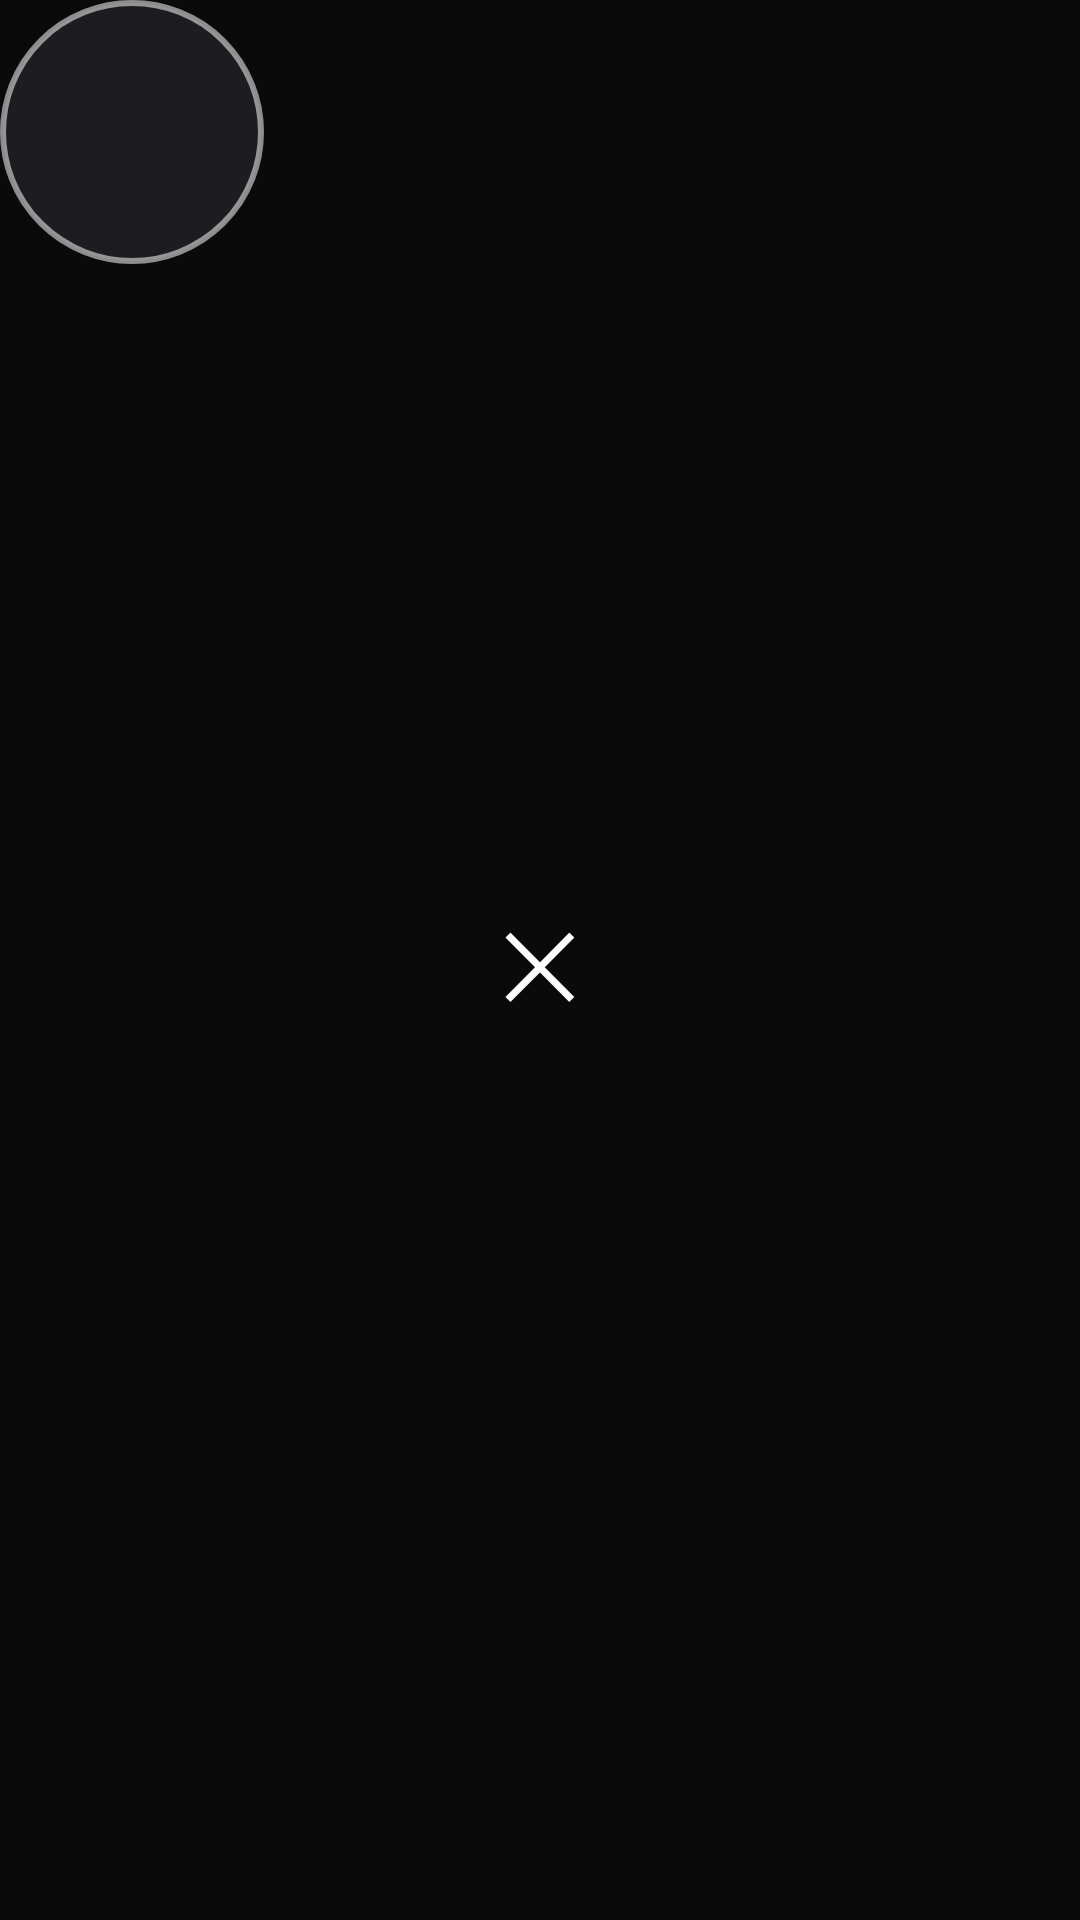

The Android layout XML behind this screen, and the referenced resources:
<!-- AndroidManifest.xml: application theme Theme.Fframe -->
<!-- res/layout/close_target.xml -->
<?xml version="1.0" encoding="utf-8"?>
<FrameLayout xmlns:android="http://schemas.android.com/apk/res/android"
    android:layout_width="88dp"
    android:layout_height="88dp">

    <View
        android:layout_width="88dp"
        android:layout_height="88dp"
        android:background="@drawable/close_target_bg" />

    <TextView
        android:layout_width="wrap_content"
        android:layout_height="wrap_content"
        android:layout_gravity="center"
        android:text="✕"
        android:includeFontPadding="false"
        android:textColor="#FFFFFF"
        android:textSize="30sp" />
</FrameLayout>
<!-- resources referenced by this layout -->
<resources>
  <!-- drawable close_target_bg (drawable) -->
  <?xml version="1.0" encoding="utf-8"?>
  <shape xmlns:android="http://schemas.android.com/apk/res/android" android:shape="oval">
      <solid android:color="#E6202024" />
      <stroke android:width="2dp" android:color="#88FFFFFF" />
  </shape>
  <style name="Theme.Fframe" parent="Theme.MaterialComponents.DayNight.NoActionBar">
          <item name="colorPrimary">@color/royal</item>
          <item name="colorPrimaryDark">@color/dark</item>
          <item name="colorAccent">@color/royal</item>
          <item name="android:windowBackground">@color/dark</item>
          <item name="android:statusBarColor">@color/dark</item>
      </style>
  <color name="royal">#1A4DFF</color>
  <color name="dark">#0A0A0B</color>
</resources>
